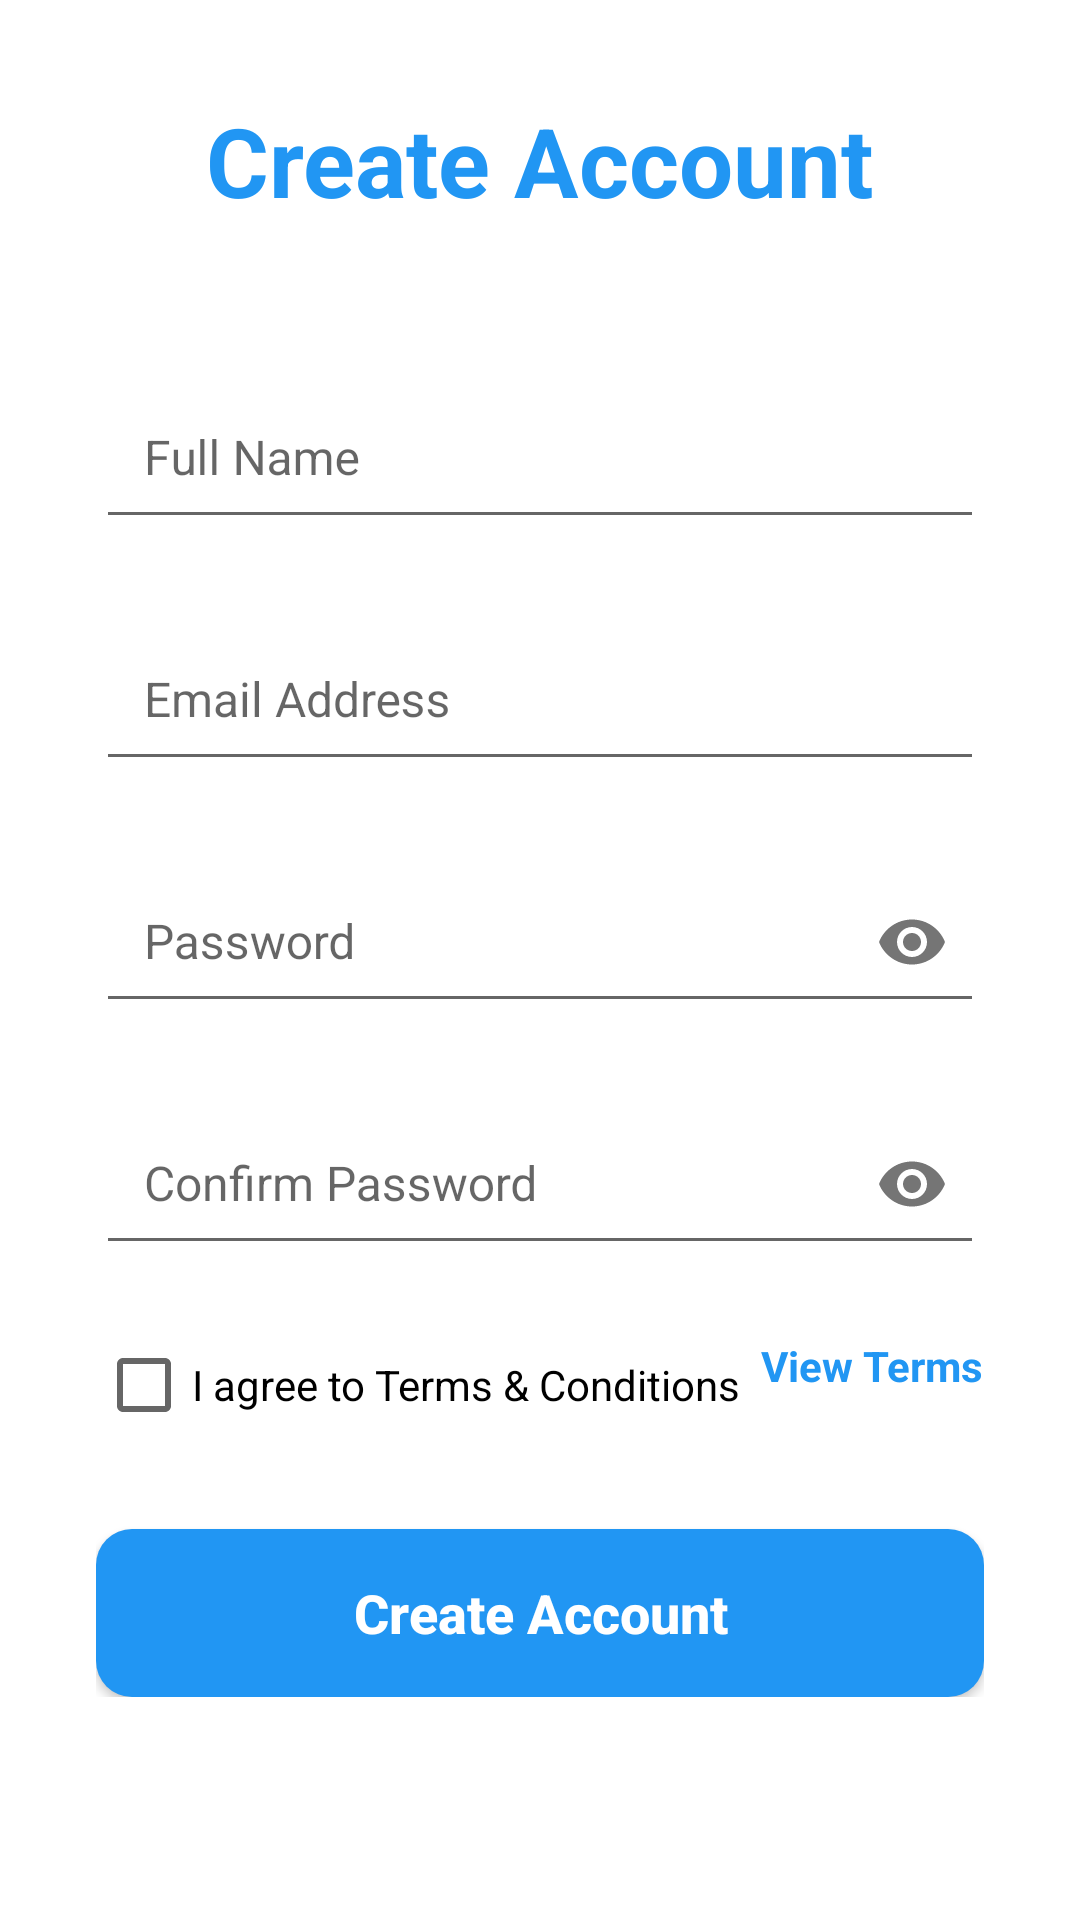

The Android layout XML behind this screen, and the referenced resources:
<!-- AndroidManifest.xml: application theme Theme.CheekypooMessenger -->
<!-- res/layout/activity_signup.xml -->
<?xml version="1.0" encoding="utf-8"?>
<RelativeLayout xmlns:android="http://schemas.android.com/apk/res/android"
xmlns:app="http://schemas.android.com/apk/res-auto"
xmlns:tools="http://schemas.android.com/tools"
android:layout_width="match_parent"
android:layout_height="match_parent"
android:background="@color/white"
android:fillViewport="true"
tools:context=".Signup">

<LinearLayout
    android:layout_width="match_parent"
    android:layout_height="wrap_content"
    android:gravity="center"
    android:orientation="vertical"
    android:padding="32dp">

    
    <TextView
        android:layout_width="wrap_content"
        android:layout_height="wrap_content"
        android:layout_marginBottom="40dp"
        android:text="Create Account"
        android:textColor="@color/primary_color"
        android:textSize="32sp"
        android:textStyle="bold" />

    
    <LinearLayout
        android:layout_width="match_parent"
        android:layout_height="wrap_content"
        android:layout_marginBottom="30dp"
        android:orientation="vertical">

        
        <com.google.android.material.textfield.TextInputLayout
            android:layout_width="match_parent"
            android:layout_height="wrap_content"
            android:layout_marginBottom="16dp"
            app:boxCornerRadiusBottomEnd="12dp"
            app:boxCornerRadiusBottomStart="12dp"
            app:boxCornerRadiusTopEnd="12dp"
            app:boxCornerRadiusTopStart="12dp"
            app:boxStrokeColor="@color/primary_color"
            app:hintTextColor="@color/primary_color">

            <com.google.android.material.textfield.TextInputEditText
                android:id="@+id/edt_Name"
                android:layout_width="match_parent"
                android:layout_height="wrap_content"
                android:hint="Full Name"
                android:inputType="textPersonName"
                android:maxLines="1"
                android:padding="16dp"
                android:textColor="@color/black"
                android:textSize="16sp" />

        </com.google.android.material.textfield.TextInputLayout>

        
        <com.google.android.material.textfield.TextInputLayout
            android:layout_width="match_parent"
            android:layout_height="wrap_content"
            android:layout_marginBottom="16dp"
            app:boxCornerRadiusBottomEnd="12dp"
            app:boxCornerRadiusBottomStart="12dp"
            app:boxCornerRadiusTopEnd="12dp"
            app:boxCornerRadiusTopStart="12dp"
            app:boxStrokeColor="@color/primary_color"
            app:hintTextColor="@color/primary_color">

            <com.google.android.material.textfield.TextInputEditText
                android:id="@+id/edt_email"
                android:layout_width="match_parent"
                android:layout_height="wrap_content"
                android:hint="Email Address"
                android:inputType="textEmailAddress"
                android:maxLines="1"
                android:padding="16dp"
                android:textColor="@color/black"
                android:textSize="16sp" />

        </com.google.android.material.textfield.TextInputLayout>

        
        <com.google.android.material.textfield.TextInputLayout
            android:id="@+id/textInputLayoutPassword"
            android:layout_width="match_parent"
            android:layout_height="wrap_content"
            android:layout_marginBottom="16dp"
            app:boxCornerRadiusBottomEnd="12dp"
            app:boxCornerRadiusBottomStart="12dp"
            app:boxCornerRadiusTopEnd="12dp"
            app:boxCornerRadiusTopStart="12dp"
            app:boxStrokeColor="@color/primary_color"
            app:endIconMode="password_toggle"
            app:hintTextColor="@color/primary_color">

            <com.google.android.material.textfield.TextInputEditText
                android:id="@+id/edt_password"
                android:layout_width="match_parent"
                android:layout_height="wrap_content"
                android:hint="Password"
                android:inputType="textPassword"
                android:maxLines="1"
                android:padding="16dp"
                android:textColor="@color/black"
                android:textSize="16sp" />

        </com.google.android.material.textfield.TextInputLayout>

        
        <com.google.android.material.textfield.TextInputLayout
            android:id="@+id/textInputLayoutConfirmPassword"
            android:layout_width="match_parent"
            android:layout_height="wrap_content"
            android:layout_marginBottom="24dp"
            app:boxCornerRadiusBottomEnd="12dp"
            app:boxCornerRadiusBottomStart="12dp"
            app:boxCornerRadiusTopEnd="12dp"
            app:boxCornerRadiusTopStart="12dp"
            app:boxStrokeColor="@color/primary_color"
            app:endIconMode="password_toggle"
            app:hintTextColor="@color/primary_color">

            <com.google.android.material.textfield.TextInputEditText
                android:id="@+id/edt_confirm_password"
                android:layout_width="match_parent"
                android:layout_height="wrap_content"
                android:hint="Confirm Password"
                android:inputType="textPassword"
                android:maxLines="1"
                android:padding="16dp"
                android:textColor="@color/black"
                android:textSize="16sp" />

        </com.google.android.material.textfield.TextInputLayout>

        
        <RelativeLayout
            android:layout_width="match_parent"
            android:layout_height="wrap_content"
            android:layout_marginBottom="32dp">

            <CheckBox
                android:id="@+id/cb_terms"
                android:layout_width="wrap_content"
                android:layout_height="wrap_content"
                android:layout_alignParentStart="true"
                android:text="I agree to Terms &amp; Conditions"
                android:textColor="@color/black" />

            <TextView
                android:id="@+id/tv_terms"
                android:layout_width="wrap_content"
                android:layout_height="wrap_content"
                android:layout_alignParentEnd="true"
                android:text="View Terms"
                android:textColor="@color/primary_color"
                android:textStyle="bold" />

        </RelativeLayout>

        
        <Button
            android:id="@+id/btn_sign_up"
            android:layout_width="match_parent"
            android:layout_height="56dp"
            android:background="@drawable/button_background"
            android:text="Create Account"
            android:textAllCaps="false"
            android:textColor="@color/white"
            android:textSize="18sp"
            android:textStyle="bold" />

    </LinearLayout>


</LinearLayout>

</RelativeLayout>
<!-- resources referenced by this layout -->
<resources>
  <color name="black">#FF000000</color>
  <color name="primary_color">#2196F3</color>
  <color name="white">#FFFFFFFF</color>
  <!-- drawable button_background (drawable) -->
  <?xml version="1.0" encoding="utf-8"?>
  <selector xmlns:android="http://schemas.android.com/apk/res/android">
      
      <item android:state_pressed="true">
          <shape android:shape="rectangle">
              <corners android:radius="12dp" />
              <solid android:color="#1976D2" />
          </shape>
      </item>
      
      
      <item android:state_enabled="false">
          <shape android:shape="rectangle">
              <corners android:radius="12dp" />
              <solid android:color="#BDBDBD" />
          </shape>
      </item>
      
      
      <item>
          <shape android:shape="rectangle">
              <corners android:radius="12dp" />
              <solid android:color="#2196F3" />
          </shape>
      </item>
  </selector>
  <style name="Theme.CheekypooMessenger" parent="Base.Theme.CheekypooMessenger" />
  <style name="Base.Theme.CheekypooMessenger" parent="Theme.AppCompat.DayNight.NoActionBar">
          
          
      </style>
</resources>
